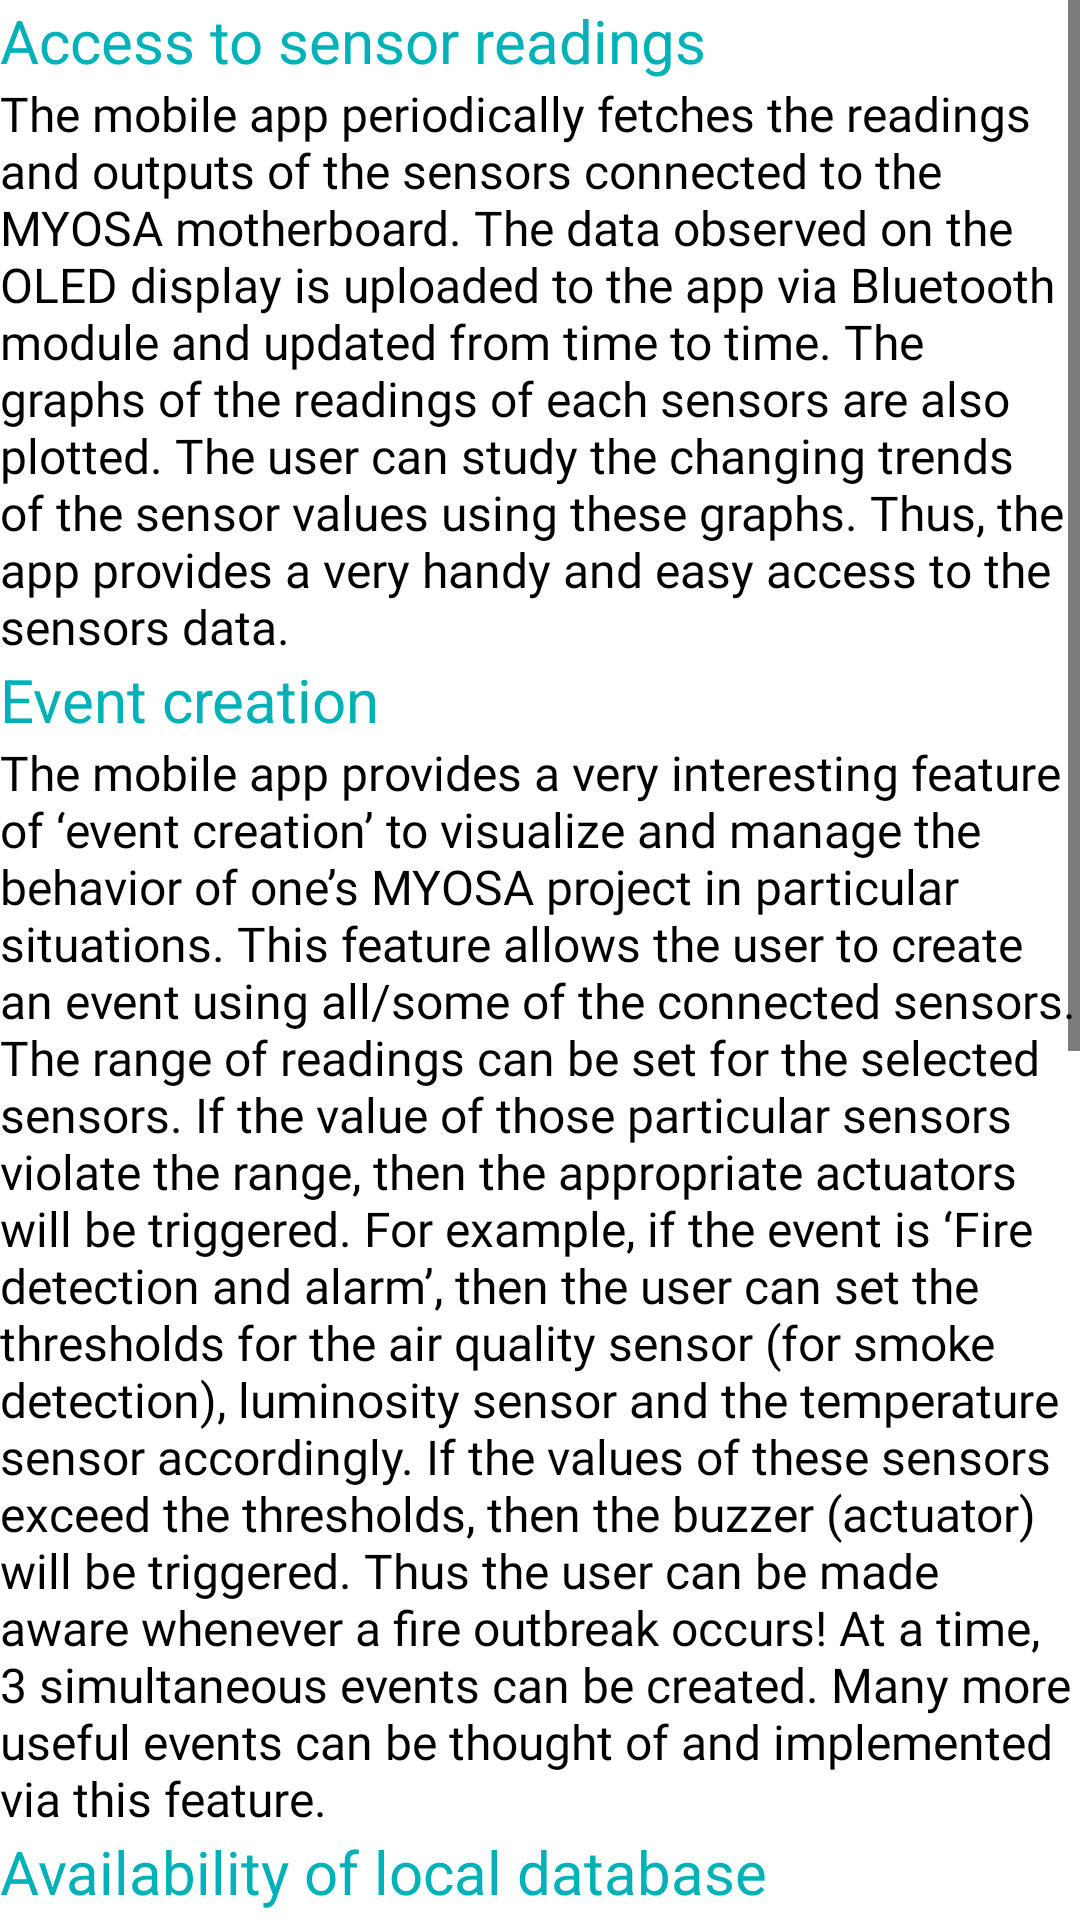

Reconstruct the res/layout file that produces this screen, plus the resources it refers to.
<!-- AndroidManifest.xml: application theme AppTheme -->
<!-- res/layout/fragment_info_how_to_use.xml -->
<FrameLayout xmlns:android="http://schemas.android.com/apk/res/android"
    xmlns:tools="http://schemas.android.com/tools"
    android:layout_width="match_parent"
    android:layout_height="match_parent"
    android:orientation="vertical"
    android:background="@color/wi"
    tools:context="com.example.ravi.myosa.InfoHowToUse">

    <ScrollView
        android:layout_width="match_parent"
        android:layout_height="match_parent">

        <LinearLayout
            android:layout_width="match_parent"
            android:layout_height="match_parent"
            android:orientation="vertical">

            <TextView
                android:layout_width="match_parent"
                android:textColor="@color/secondaryDarkColor"
                android:layout_height="wrap_content"
                android:layout_marginEnd="@dimen/activity_horizontal_margin"
                android:layout_marginStart="@dimen/activity_horizontal_margin"
                android:layout_marginTop="@dimen/activity_vertical_margin"
                android:fontFamily="sans-serif"
                android:text="@string/ttlread"
                android:textSize="20sp" />

            <TextView
                android:layout_width="match_parent"
                android:layout_height="match_parent"
                android:layout_marginBottom="@dimen/activity_horizontal_margin"
                android:layout_marginEnd="@dimen/activity_horizontal_margin"
                android:textColor="@color/secondaryTextColor"
                android:layout_marginStart="@dimen/activity_horizontal_margin"
                android:fontFamily="@font/cardo"
                android:text="@string/readings"
                android:textSize="16sp" />

            <TextView
                android:layout_width="match_parent"
                android:textColor="@color/secondaryDarkColor"
                android:layout_height="wrap_content"
                android:layout_marginEnd="@dimen/activity_horizontal_margin"
                android:layout_marginStart="@dimen/activity_horizontal_margin"
                android:layout_marginTop="@dimen/activity_vertical_margin"
                android:fontFamily="sans-serif"
                android:text="@string/ttlevent"
                android:textSize="20sp" />

            <TextView
                android:layout_width="match_parent"
                android:layout_height="match_parent"
                android:layout_marginBottom="@dimen/activity_horizontal_margin"
                android:layout_marginEnd="@dimen/activity_horizontal_margin"
                android:textColor="@color/secondaryTextColor"
                android:layout_marginStart="@dimen/activity_horizontal_margin"
                android:fontFamily="@font/cardo"
                android:text="@string/eventcreation"
                android:textSize="16sp" />

            <TextView
                android:layout_width="match_parent"
                android:textColor="@color/secondaryDarkColor"
                android:layout_height="wrap_content"
                android:layout_marginEnd="@dimen/activity_horizontal_margin"
                android:layout_marginStart="@dimen/activity_horizontal_margin"
                android:layout_marginTop="@dimen/activity_vertical_margin"
                android:fontFamily="sans-serif"
                android:text="@string/ttldb"
                android:textSize="20sp" />

            <TextView
                android:layout_width="match_parent"
                android:layout_height="match_parent"
                android:layout_marginBottom="@dimen/activity_horizontal_margin"
                android:layout_marginEnd="@dimen/activity_horizontal_margin"
                android:textColor="@color/secondaryTextColor"
                android:layout_marginStart="@dimen/activity_horizontal_margin"
                android:fontFamily="@font/cardo"
                android:text="@string/db"
                android:textSize="16sp" />

            <TextView
                android:layout_width="match_parent"
                android:textColor="@color/secondaryDarkColor"
                android:layout_height="wrap_content"
                android:layout_marginEnd="@dimen/activity_horizontal_margin"
                android:layout_marginStart="@dimen/activity_horizontal_margin"
                android:layout_marginTop="@dimen/activity_vertical_margin"
                android:fontFamily="sans-serif"
                android:text="@string/homepack"
                android:textSize="20sp" />

            <TextView
                android:layout_width="match_parent"
                android:layout_height="match_parent"
                android:layout_marginBottom="@dimen/activity_horizontal_margin"
                android:layout_marginEnd="@dimen/activity_horizontal_margin"
                android:textColor="@color/secondaryTextColor"
                android:layout_marginStart="@dimen/activity_horizontal_margin"
                android:fontFamily="@font/cardo"
                android:text="@string/packaging"
                android:paddingBottom="100dp"
                android:textSize="16sp" />
        </LinearLayout>
    </ScrollView>
</FrameLayout>
<!-- resources referenced by this layout -->
<resources>
  <color name="secondaryDarkColor">#00b1b8</color>
  <color name="secondaryTextColor">#000000</color>
  <color name="wi">#FFFFFF</color>
  <string name="db">The values of all the connected sensors are backed up in an excel sheet which will be stored in the internal storage of the mobile on which the app is downloaded. This data can be stored and used in future if needed. The trend analysis can also be done using the sensor values captured over a specific period of time.</string>
  <string name="eventcreation">The mobile app provides a very interesting feature of ‘event creation’ to visualize and manage the behavior of one’s  MYOSA project in particular situations. This feature allows the user to create an event using all/some of the connected sensors. The range of readings can be set for the selected sensors. If the value of those particular sensors violate the range, then the appropriate actuators will be triggered. For example, if the event is ‘Fire detection and alarm’, then the user can set the thresholds for the air quality sensor (for smoke detection), luminosity sensor and the temperature sensor accordingly. If the values of these sensors exceed the thresholds, then the buzzer (actuator) will be triggered. Thus the user can be made aware whenever a fire outbreak occurs! At a time, 3 simultaneous events can be created. Many more useful events can be thought of and implemented via this feature.</string>
  <string name="homepack">Packaging:</string>
  <string name="packaging">The MYOSA kit has been packaged with the intention of making it attractive to use. The controller board and sensors are housed in 3D-printed semi-transparent boxes. They have been designed and printed by our own team at the Smart City Lab of DA-IICT, India. The top covers are made of transparent acrylic sheets. Different shades of translucent colours make the MYOSA Boards attractive to use. Slots for connections have been made in these housing design for hassle-free plug-and-play action. They provide 360-degree rotation at the connections. The entire design and packaging of MYOSA is very robust and provides great ease of access.</string>
  <string name="readings">The mobile app periodically fetches the readings and outputs of the sensors connected to the MYOSA motherboard. The data observed on the OLED display is uploaded to the app via Bluetooth module and updated from time to time. The graphs of the readings of each sensors are also plotted. The user can study the changing trends of the sensor values using these graphs. Thus, the app provides a very handy and easy access to the sensors data.</string>
  <string name="ttldb">Availability of local database</string>
  <string name="ttlevent">Event creation</string>
  <string name="ttlread">Access to sensor readings</string>
  <style name="AppTheme" parent="Theme.AppCompat">
          
          <item name="colorPrimary">@color/primaryColor</item>
          <item name="colorPrimaryDark">@color/primaryDarkColor</item>
          <item name="colorAccent">@color/secondaryColor</item>
          <item name="android:textColorPrimary">@color/primaryTextColor</item>
          <item name="android:textColorSecondary">@color/secondaryTextColor</item>
          <item name="android:colorBackground">@color/primaryLightColor</item>
      </style>
  <color name="primaryColor">#2b4141</color>
  <color name="primaryDarkColor">#031b1b</color>
  <color name="secondaryColor">#34e4ea</color>
  <color name="primaryTextColor">#ffffff</color>
  <color name="primaryLightColor">#556c6c</color>
</resources>
